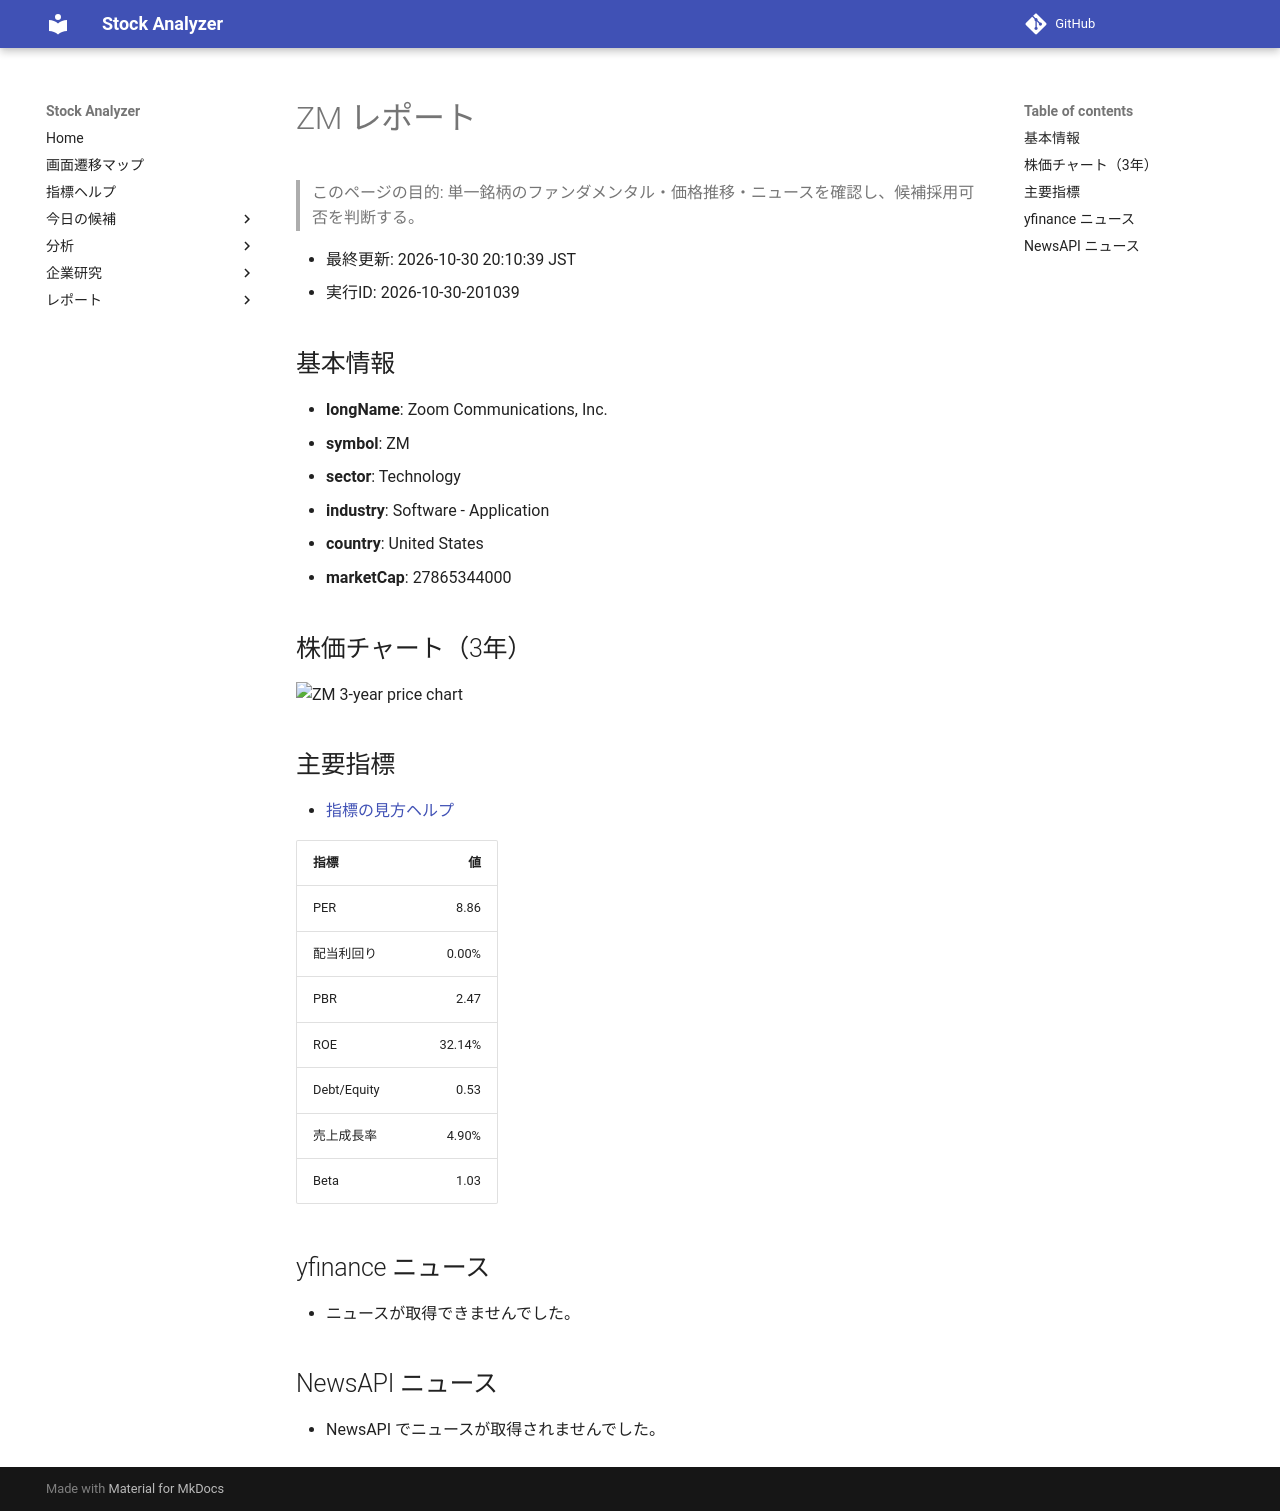

repository: Yumi-note/Making-APP · page: stocks/2026-10-30/201039/ZM/index.html · generator: mkdocs

# ZM レポート

> このページの目的: 単一銘柄のファンダメンタル・価格推移・ニュースを確認し、候補採用可否を判断する。

- 最終更新: 2026-10-30 20:10:39 JST
- 実行ID: 2026-10-30-201039

## 基本情報

- **longName**: Zoom Communications, Inc.
- **symbol**: ZM
- **sector**: Technology
- **industry**: Software - Application
- **country**: United States
- **marketCap**: 27865344000

## 株価チャート（3年）

![ZM 3-year price chart](ZM_3y.png)

## 主要指標

- [指標の見方ヘルプ](../../../../indicators.md)

| 指標 | 値 |
|---|---:|
| PER | 8.86 |
| 配当利回り | 0.00% |
| PBR | 2.47 |
| ROE | 32.14% |
| Debt/Equity | 0.53 |
| 売上成長率 | 4.90% |
| Beta | 1.03 |

## yfinance ニュース

- ニュースが取得できませんでした。

## NewsAPI ニュース

- NewsAPI でニュースが取得されませんでした。
